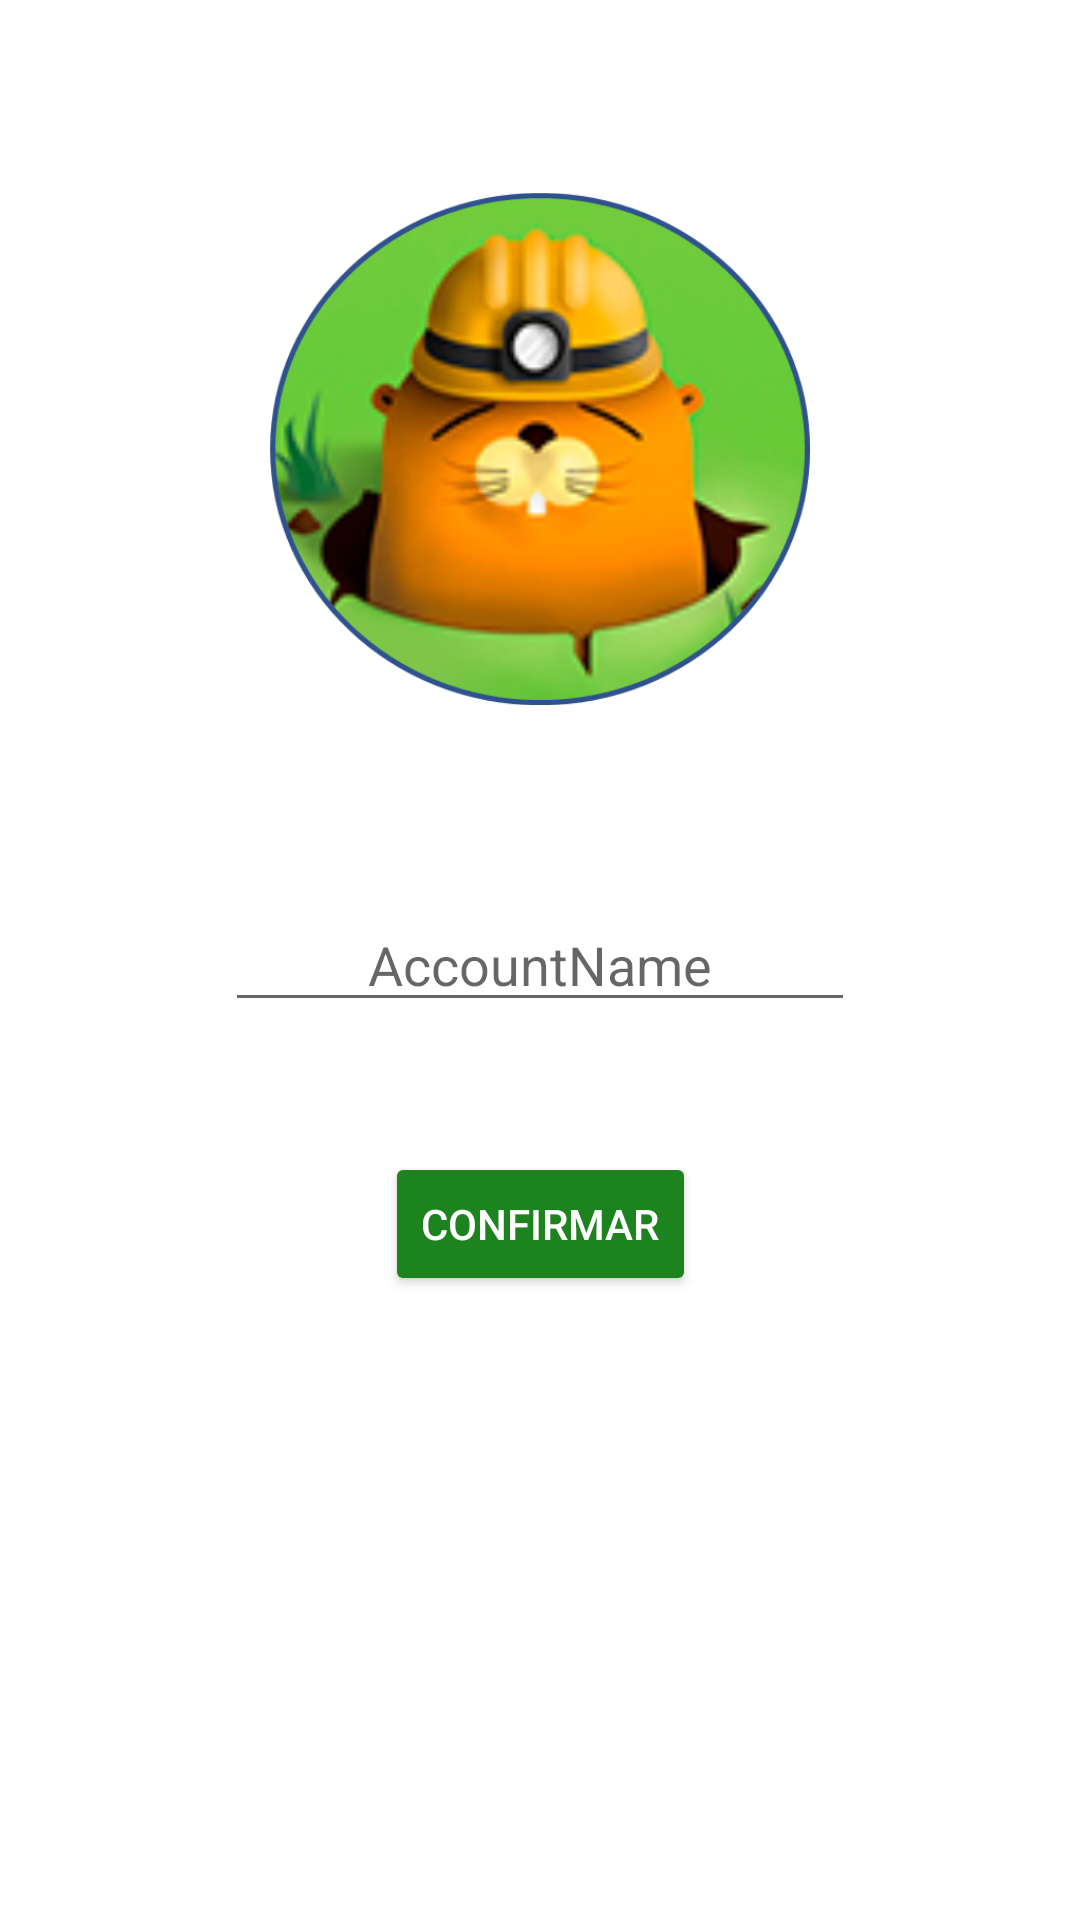

Reconstruct the res/layout file that produces this screen, plus the resources it refers to.
<!-- AndroidManifest.xml: application theme Theme.Wacamole -->
<!-- res/layout/activity_cuenta.xml -->
<?xml version="1.0" encoding="utf-8"?>
<androidx.constraintlayout.widget.ConstraintLayout xmlns:android="http://schemas.android.com/apk/res/android"
    xmlns:app="http://schemas.android.com/apk/res-auto"
    xmlns:tools="http://schemas.android.com/tools"
    android:layout_width="match_parent"
    android:layout_height="match_parent"
    android:background="@color/background_light_green"

    tools:context=".Cuenta">

    <ImageView
        android:id="@+id/flecha"
        android:layout_width="0dp"
        android:layout_height="0dp"
        app:layout_constraintBottom_toBottomOf="parent"
        app:layout_constraintEnd_toStartOf="@+id/guideline27"
        app:layout_constraintHorizontal_bias="0.0"
        app:layout_constraintStart_toStartOf="@+id/guideline24"
        app:layout_constraintTop_toTopOf="@+id/guideline29"
        app:layout_constraintVertical_bias="1.0"
        app:srcCompat="@drawable/backarrow" />

    <ImageView
        android:id="@+id/fotoPerfil"
        android:layout_width="0dp"
        android:layout_height="0dp"
        app:layout_constraintBottom_toTopOf="@+id/AccountName"
        app:layout_constraintEnd_toStartOf="@+id/guideline23"
        app:layout_constraintHorizontal_bias="0.0"
        app:layout_constraintStart_toStartOf="@+id/guideline37"
        app:layout_constraintTop_toTopOf="parent"
        app:layout_constraintVertical_bias="0.0"
        app:srcCompat="@drawable/imagen3" />

    <androidx.constraintlayout.widget.Guideline
        android:id="@+id/guideline37"
        android:layout_width="wrap_content"
        android:layout_height="wrap_content"
        android:orientation="vertical"
        app:layout_constraintGuide_percent="0.25" />

    <androidx.constraintlayout.widget.Guideline
        android:id="@+id/guideline23"
        android:layout_width="wrap_content"
        android:layout_height="wrap_content"
        android:orientation="vertical"
        app:layout_constraintGuide_percent="0.75" />

    <androidx.constraintlayout.widget.Guideline
        android:id="@+id/guideline24"
        android:layout_width="wrap_content"
        android:layout_height="wrap_content"
        android:orientation="vertical"
        app:layout_constraintGuide_percent="0.40" />

    <androidx.constraintlayout.widget.Guideline
        android:id="@+id/guideline27"
        android:layout_width="wrap_content"
        android:layout_height="wrap_content"
        android:orientation="vertical"
        app:layout_constraintGuide_percent="0.6" />

    <androidx.constraintlayout.widget.Guideline
        android:id="@+id/guideline26"
        android:layout_width="wrap_content"
        android:layout_height="wrap_content"
        android:orientation="vertical"
        app:layout_constraintGuide_percent="0.0" />

    <androidx.constraintlayout.widget.Guideline
        android:id="@+id/guideline31"
        android:layout_width="wrap_content"
        android:layout_height="wrap_content"
        android:orientation="horizontal"
        app:layout_constraintGuide_percent="0.6" />

    <androidx.constraintlayout.widget.Guideline
        android:id="@+id/guideline29"
        android:layout_width="wrap_content"
        android:layout_height="wrap_content"
        android:orientation="horizontal"
        app:layout_constraintGuide_percent="0.66" />

    <androidx.constraintlayout.widget.Guideline
        android:id="@+id/guideline30"
        android:layout_width="wrap_content"
        android:layout_height="wrap_content"
        android:orientation="horizontal"
        app:layout_constraintGuide_percent="0.86" />

    <EditText
        android:id="@+id/AccountName"
        android:layout_width="wrap_content"
        android:layout_height="wrap_content"
        android:ems="10"
        android:hint="AccountName"
        android:inputType="text"
        android:textAlignment="center"
        android:textColor="@color/black"
        app:layout_constraintBottom_toBottomOf="parent"
        app:layout_constraintEnd_toEndOf="parent"
        app:layout_constraintStart_toStartOf="@+id/guideline26"
        app:layout_constraintTop_toTopOf="parent" />

    <Button
        android:id="@+id/confirm_button"
        android:layout_width="wrap_content"
        android:layout_height="wrap_content"
        android:backgroundTint="@color/button_green"
        android:textColor="@color/white"
        android:text="Confirmar"
        app:layout_constraintEnd_toEndOf="parent"
        app:layout_constraintStart_toStartOf="parent"
        app:layout_constraintTop_toTopOf="@+id/guideline31" />



</androidx.constraintlayout.widget.ConstraintLayout>
<!-- resources referenced by this layout -->
<resources>
  <color name="black">#FF000000</color>
  <color name="button_green">#1C831F</color>
  <color name="white">#FFFFFFFF</color>
  <!-- drawable imagen3: png bitmap (drawable, 343576 bytes) -->
  <style name="Theme.Wacamole" parent="Theme.MaterialComponents.DayNight.DarkActionBar">
          
          <item name="colorPrimary">@color/purple_500</item>
          <item name="colorPrimaryVariant">@color/purple_700</item>
          <item name="colorOnPrimary">@color/white</item>
          
          <item name="colorSecondary">@color/teal_200</item>
          <item name="colorSecondaryVariant">@color/teal_700</item>
          <item name="colorOnSecondary">@color/black</item>
          
          <item name="android:statusBarColor">?attr/colorPrimaryVariant</item>
          
      </style>
  <color name="purple_500">#FF6200EE</color>
  <color name="purple_700">#FF3700B3</color>
  <color name="teal_200">#FF03DAC5</color>
  <color name="teal_700">#FF018786</color>
</resources>
